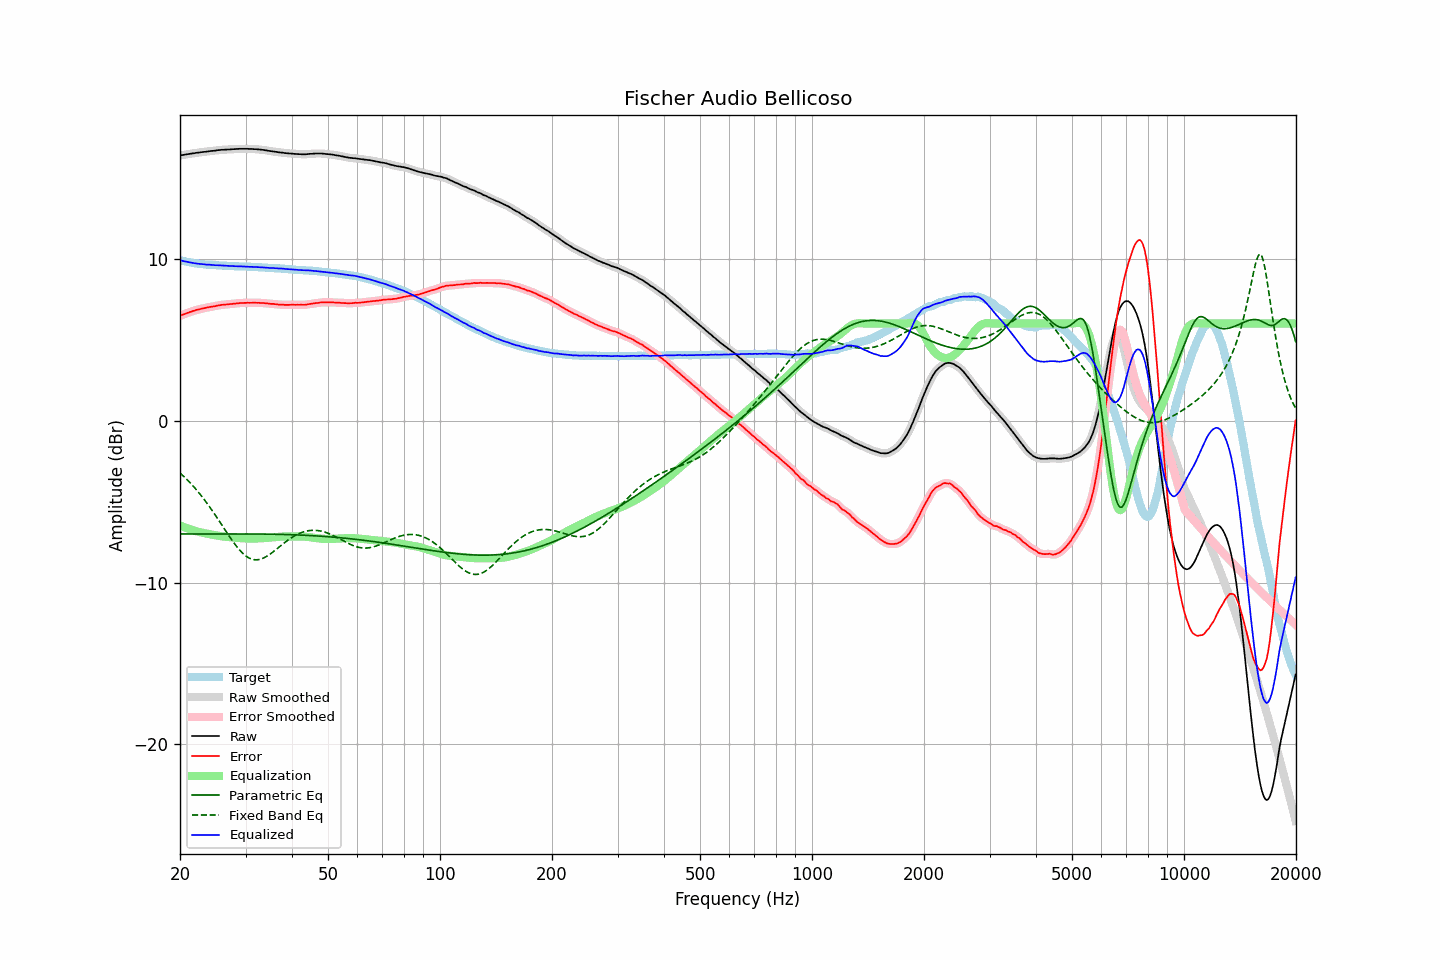

Source data for this figure (header and first rows):
frequency, raw, error, smoothed, error_smoothed, equalization, parametric_eq, fixed_band_eq, equalized_raw, equalized_smoothed, target
20.00, 16.38, 6.47, 16.38, 6.47, -6.47, -7.00, -3.23, 9.91, 9.91, 9.91
20.20, 16.40, 6.52, 16.40, 6.51, -6.51, -7.00, -3.32, 9.89, 9.88, 9.88
20.40, 16.41, 6.55, 16.41, 6.55, -6.55, -7.00, -3.41, 9.86, 9.86, 9.86
20.61, 16.43, 6.59, 16.43, 6.59, -6.59, -7.00, -3.51, 9.84, 9.84, 9.84
20.81, 16.45, 6.63, 16.45, 6.63, -6.63, -7.00, -3.60, 9.82, 9.82, 9.82
21.02, 16.46, 6.66, 16.46, 6.66, -6.67, -7.00, -3.70, 9.79, 9.80, 9.80
21.23, 16.48, 6.70, 16.48, 6.70, -6.70, -7.00, -3.81, 9.78, 9.78, 9.78
21.44, 16.49, 6.73, 16.49, 6.73, -6.73, -7.00, -3.91, 9.75, 9.76, 9.76
21.66, 16.51, 6.77, 16.51, 6.77, -6.77, -7.00, -4.02, 9.74, 9.74, 9.74
21.87, 16.52, 6.79, 16.52, 6.80, -6.80, -7.00, -4.13, 9.72, 9.72, 9.73
22.09, 16.54, 6.83, 16.54, 6.83, -6.83, -7.00, -4.25, 9.71, 9.71, 9.71
22.31, 16.55, 6.85, 16.55, 6.85, -6.85, -7.00, -4.36, 9.70, 9.70, 9.70
22.54, 16.56, 6.87, 16.56, 6.88, -6.88, -7.00, -4.48, 9.68, 9.68, 9.69
22.76, 16.58, 6.91, 16.58, 6.90, -6.90, -7.00, -4.61, 9.68, 9.67, 9.67
22.99, 16.59, 6.93, 16.59, 6.92, -6.93, -7.00, -4.73, 9.66, 9.66, 9.66
23.22, 16.60, 6.95, 16.60, 6.95, -6.95, -7.00, -4.86, 9.65, 9.65, 9.65
23.45, 16.61, 6.97, 16.61, 6.97, -6.97, -7.00, -5.00, 9.64, 9.64, 9.64
23.69, 16.62, 6.99, 16.62, 6.99, -6.99, -7.00, -5.13, 9.63, 9.64, 9.63
23.92, 16.64, 7.01, 16.64, 7.01, -7.01, -7.00, -5.27, 9.63, 9.63, 9.63
24.16, 16.65, 7.03, 16.65, 7.03, -7.02, -7.00, -5.41, 9.62, 9.62, 9.62
24.40, 16.66, 7.04, 16.66, 7.04, -7.04, -7.00, -5.55, 9.62, 9.62, 9.62
24.65, 16.67, 7.06, 16.67, 7.06, -7.06, -7.00, -5.70, 9.61, 9.61, 9.61
24.89, 16.68, 7.07, 16.68, 7.08, -7.08, -7.00, -5.84, 9.60, 9.60, 9.61
25.14, 16.70, 7.10, 16.70, 7.10, -7.10, -7.00, -5.99, 9.60, 9.60, 9.60
25.39, 16.71, 7.12, 16.71, 7.12, -7.11, -7.00, -6.14, 9.59, 9.59, 9.59
25.65, 16.72, 7.13, 16.72, 7.14, -7.13, -7.00, -6.29, 9.59, 9.59, 9.59
25.91, 16.73, 7.15, 16.73, 7.15, -7.14, -7.00, -6.44, 9.59, 9.58, 9.58
26.16, 16.73, 7.15, 16.73, 7.16, -7.16, -7.00, -6.60, 9.57, 9.57, 9.57
26.43, 16.74, 7.17, 16.74, 7.17, -7.17, -7.00, -6.75, 9.57, 9.57, 9.57
26.69, 16.74, 7.18, 16.74, 7.18, -7.18, -7.00, -6.90, 9.56, 9.56, 9.56
26.96, 16.75, 7.19, 16.75, 7.19, -7.19, -7.00, -7.05, 9.56, 9.56, 9.56
27.23, 16.75, 7.20, 16.75, 7.20, -7.20, -6.99, -7.19, 9.55, 9.55, 9.55
27.50, 16.76, 7.21, 16.76, 7.21, -7.21, -7.00, -7.34, 9.55, 9.55, 9.55
27.77, 16.77, 7.22, 16.77, 7.22, -7.22, -7.00, -7.48, 9.55, 9.54, 9.55
28.05, 16.77, 7.23, 16.77, 7.23, -7.23, -7.00, -7.61, 9.54, 9.54, 9.54
28.33, 16.78, 7.24, 16.78, 7.24, -7.24, -7.00, -7.74, 9.54, 9.54, 9.54
28.62, 16.78, 7.24, 16.78, 7.25, -7.25, -7.00, -7.87, 9.53, 9.53, 9.53
28.90, 16.79, 7.27, 16.79, 7.26, -7.26, -7.00, -7.98, 9.53, 9.53, 9.52
29.19, 16.79, 7.27, 16.79, 7.27, -7.26, -7.00, -8.09, 9.52, 9.52, 9.52
29.48, 16.79, 7.27, 16.79, 7.27, -7.27, -7.00, -8.19, 9.52, 9.52, 9.52
29.78, 16.79, 7.27, 16.79, 7.27, -7.27, -7.00, -8.28, 9.52, 9.52, 9.52
30.08, 16.79, 7.27, 16.79, 7.28, -7.28, -7.00, -8.36, 9.51, 9.51, 9.52
30.38, 16.79, 7.28, 16.79, 7.28, -7.28, -7.00, -8.43, 9.51, 9.51, 9.51
30.68, 16.78, 7.28, 16.78, 7.28, -7.28, -7.00, -8.49, 9.50, 9.50, 9.50
30.99, 16.78, 7.28, 16.78, 7.28, -7.28, -7.00, -8.53, 9.50, 9.50, 9.50
31.30, 16.78, 7.28, 16.78, 7.28, -7.28, -7.00, -8.56, 9.50, 9.50, 9.50
31.61, 16.77, 7.28, 16.77, 7.28, -7.28, -7.00, -8.59, 9.49, 9.49, 9.49
31.93, 16.77, 7.28, 16.77, 7.28, -7.28, -7.00, -8.60, 9.49, 9.49, 9.49
32.24, 16.76, 7.28, 16.76, 7.28, -7.28, -7.00, -8.59, 9.48, 9.48, 9.48
32.57, 16.75, 7.28, 16.75, 7.27, -7.27, -7.00, -8.58, 9.47, 9.48, 9.47
32.89, 16.74, 7.27, 16.74, 7.27, -7.27, -7.00, -8.56, 9.47, 9.47, 9.47
33.22, 16.73, 7.26, 16.73, 7.27, -7.26, -7.01, -8.53, 9.47, 9.46, 9.47
33.55, 16.72, 7.26, 16.72, 7.26, -7.26, -7.01, -8.49, 9.46, 9.46, 9.45
33.89, 16.70, 7.25, 16.70, 7.25, -7.25, -7.01, -8.44, 9.45, 9.45, 9.45
34.23, 16.69, 7.24, 16.69, 7.24, -7.24, -7.01, -8.38, 9.45, 9.45, 9.45
34.57, 16.67, 7.23, 16.67, 7.23, -7.23, -7.01, -8.32, 9.44, 9.44, 9.44
34.92, 16.65, 7.22, 16.65, 7.22, -7.22, -7.01, -8.25, 9.43, 9.43, 9.43
35.27, 16.64, 7.21, 16.64, 7.21, -7.21, -7.01, -8.18, 9.43, 9.43, 9.43
35.62, 16.63, 7.21, 16.63, 7.21, -7.20, -7.02, -8.10, 9.43, 9.42, 9.42
35.97, 16.61, 7.20, 16.61, 7.20, -7.19, -7.02, -8.02, 9.41, 9.42, 9.41
... 635 more rows
